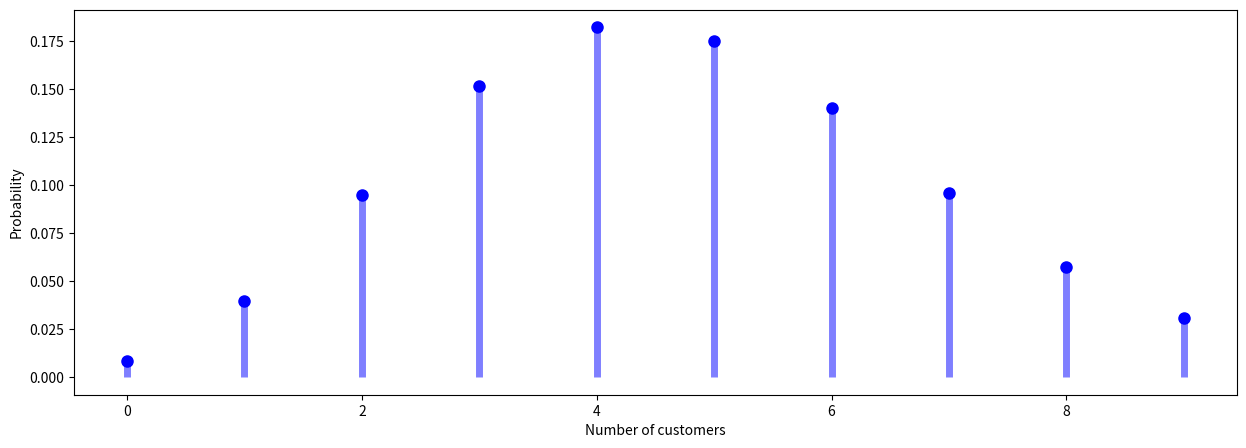
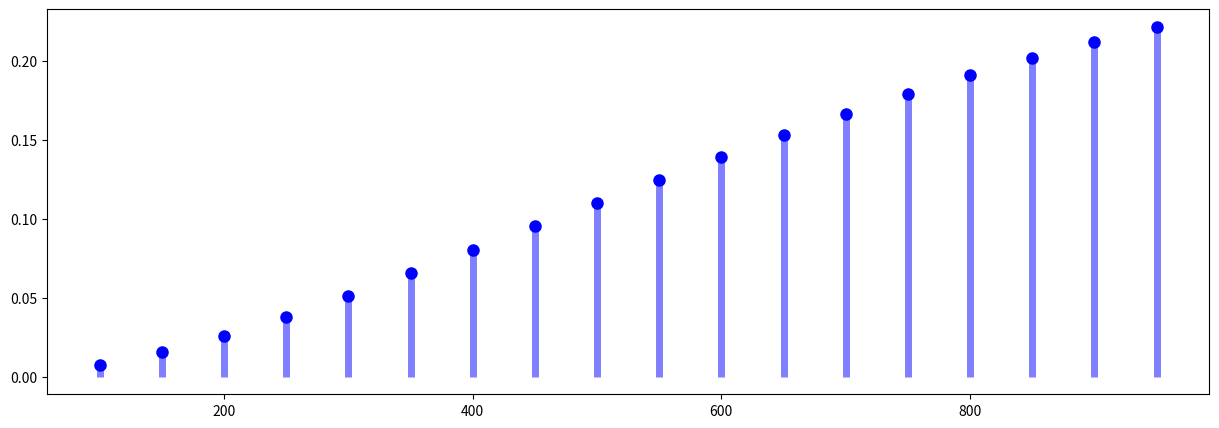
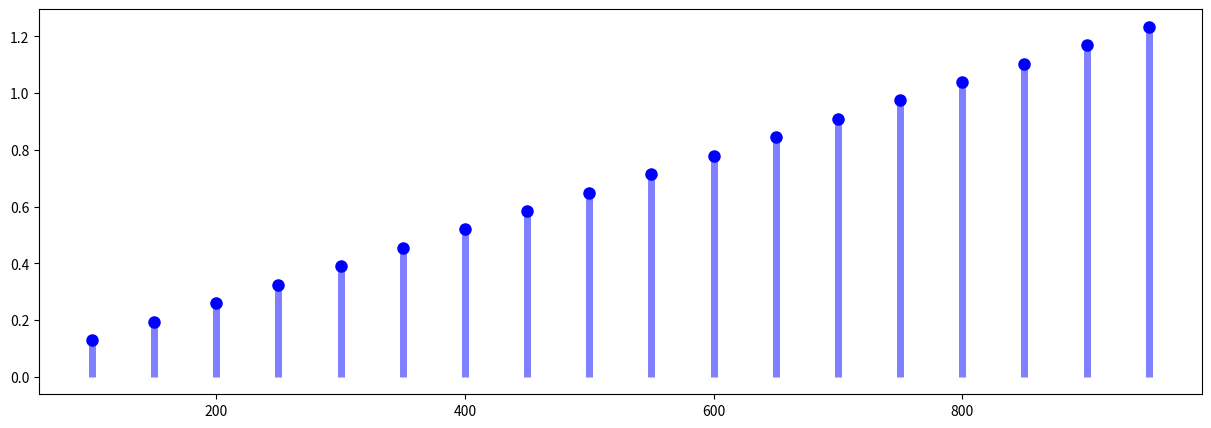

The script that saved these images, in order:
import numpy as np
import scipy as stats
import math
import statistics
import os
import sys
from scipy import integrate
import pandas as pd
import scipy.special
from scipy.stats import binom
from scipy.stats import norm
import matplotlib.pyplot as plt
from scipy.stats import poisson
# Problem statement 7
#We need to calculate average number of customers arriving per 4 minutes
#72/60 customers come per minute
mu = 4*(72/60) #customers come per 4 minutes
# print(f"The probability of arriving 5 cutomers in 4 minutes is : {poisson.pmf(k=5,mu=mu)}")
# print(f"The probability of arriving not more than 3 customers in 4 minutes is : {poisson.pmf(k=3, mu=mu)}")
# print(f'The Probability of more than 3 customers arriving in 4 minutes is : {1-poisson.cdf(k=3,mu=mu)}')

x = list(range(0,10))
fig,ax = plt.subplots(1,1,figsize=(15,5))
ax.plot(x, poisson.pmf(x,mu), 'bo', ms=8, label='poisson pmf')
ax.vlines(x, 0, poisson.pmf(x, mu), colors='b', lw=5, alpha=0.5)
plt.xlabel('Number of customers')
plt.ylabel('Probability')
# plt.show()

# Problem statement 8
#Rate of entering=77 per minute
#error rate= 6/hour=0.1 per minute
#No of errors per word=0.1/77
unit_mu=0.1/77
def mu(n):
    return n * unit_mu
# print(f"The pobability of commiting 2 errors in 455 words financial report is :{poisson.pmf(2,mu=mu(455))}")
# print(f"The pobability of commiting 2 errors in 1000 words financial report is :{poisson.pmf(2,mu=mu(1000))}")
# print(f"The pobability of commiting 2 errors in 255 words financial report is :{poisson.pmf(2,mu=mu(255))}")
x=range(100,1000,50)
mu=[i*unit_mu for i in x]
fig,ax = plt.subplots(1,1,figsize=(15,5))
ax.plot(x,poisson.pmf(2,mu), 'bo', ms=8, label='poisson pmf')
ax.vlines(x,0, poisson.pmf(2,mu), colors='b', lw=5, alpha=0.5)
###As the number of words increase probability of getting errors increases

fig,ax = plt.subplots(1,1,figsize=(15,5))
ax.plot(x,mu, 'bo', ms=8, label='poisson pmf')
ax.vlines(x,0,mu, colors='b', lw=5, alpha=0.5)
# plt.show()
####Value of mu keeps on increasing with number of words

# Problem statement 9 is same as Problem 4

# Problem statement 10
def P(z,b=-np.inf) :
    return integrate.quad(norm.pdf,b,z)[0]

# print('P(Z>1.26) = %.5f'%(1-P(1.26)))
# print('P(Z<-0.86) = %.5f'%P(-0.86))
# print('P(Z>-1.37) = %.5f'%(1-P(-1.37)))
# print('P(−1.25 < Z < 0.37) = %.5f'%P(0.37,b=-1.25))
# print('P(Z ≤ −4.6) = %.5f'%P(-4.6))
# print('P(Z>z)=0.05 is %.2f'%(-1*norm.ppf(0.05)))
# print('𝑃(−𝑧 < 𝑍 < 𝑧) = 0.99 is %.2f'%(abs(norm.ppf(0.005))))

# Problem statement 11
mean = 10
std = np.sqrt(4)

def I(z, b=-np.inf):
    z = (z-mean)/std
    return integrate.quad(norm.pdf,b,z)[0]
# print("Probability that current > 13mA is: {}".format(1-I(13)))
# print("Probability that current is between 9 mA and 11 mA is : {}".format(1-I(11,b=9)))

# Problem statement 12

mean_dia=0.2508
std_dia=0.0005
##specified dia in the range of 0.2485<d<0.2515
##case-1 if mean_dia=0.2508
def I(mean,std,a,b) :
  #gives P(Z<=x)
  a=(a-mean)/std
  b=(b-mean)/std
  return a,b
# print(f"Proportion of shafts with dia in range of 0.2485<d<0.2515 when mean diameter:{0.2508,I(0.2508,0.0005,0.2485,0.2515)}")
# print(f"Proportion of shafts with dia in range of 0.2485<d<0.2515 when mean diameter:{0.2500,I(0.2500,0.0005,0.2485,0.2515)}")

##Within the range of 0.2485<d<0.2515 A manufacturing process with mean of 0.25 gives maximum proportion of required shafts, there by reducing amount of scrap and reprocessing time.
##When compared to any other manufacturing process whose mean deviates from that of 0.25 less proportion of required shafts are obtained. The more the manufucaturing process deviaties from 0.25, lesser will be the proportion of reqired shafts obtained.
##Mathematically, in a given range 0.2485<d<0.2515 , if there are two noraml distributrions (manufacturing processes) with same standard deviation,more area will be covered by the distribution whose mean is closer to mean of the interval i.e 0.25